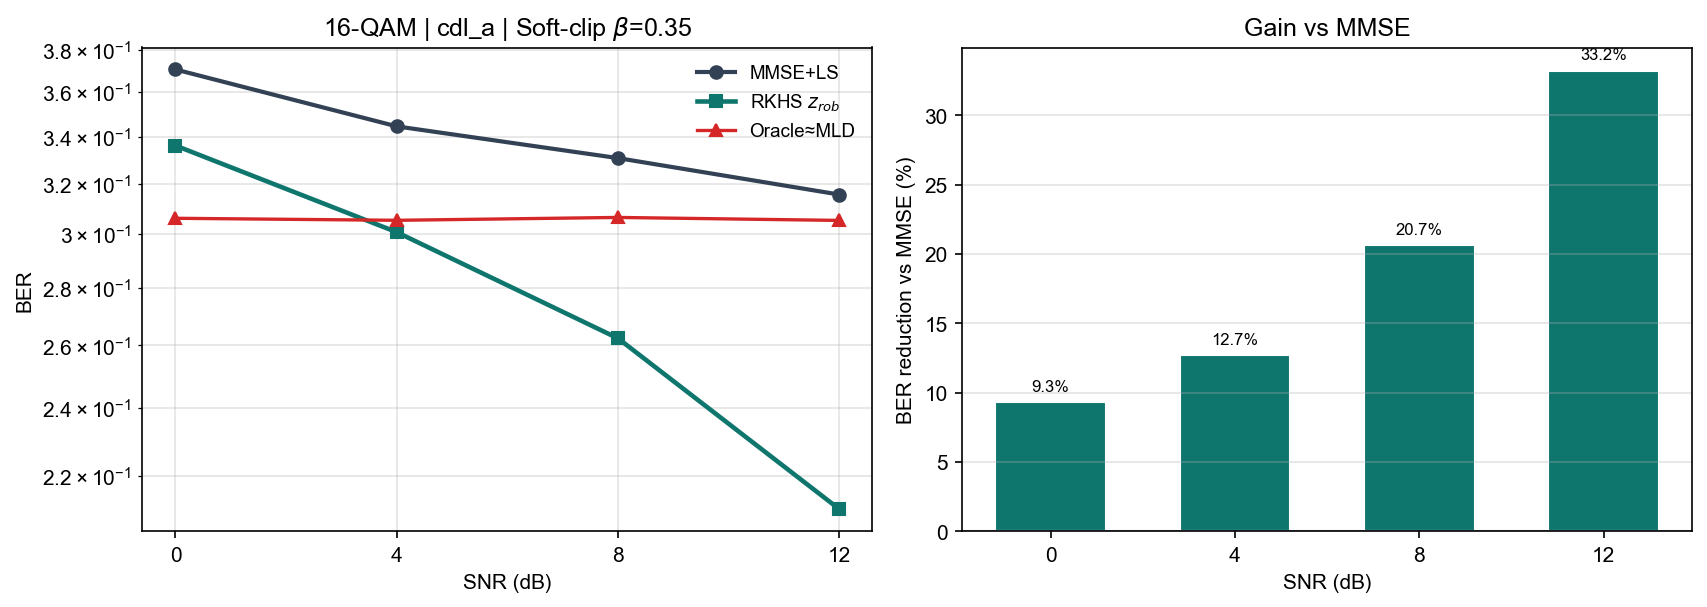

The file beside this chart, header and first rows:
snr_db, ber_mld, ber_oracle, ber_rkhs, ber_mmse, gain_pct
0, 3.061250e-01, 3.061250e-01, 3.360833e-01, 3.705972e-01, 9.31
4, 3.052917e-01, 3.053333e-01, 3.007083e-01, 3.444861e-01, 12.71
8, 3.065000e-01, 3.064583e-01, 2.623750e-01, 3.307222e-01, 20.67
12, 3.052083e-01, 3.052917e-01, 2.107083e-01, 3.155972e-01, 33.24
